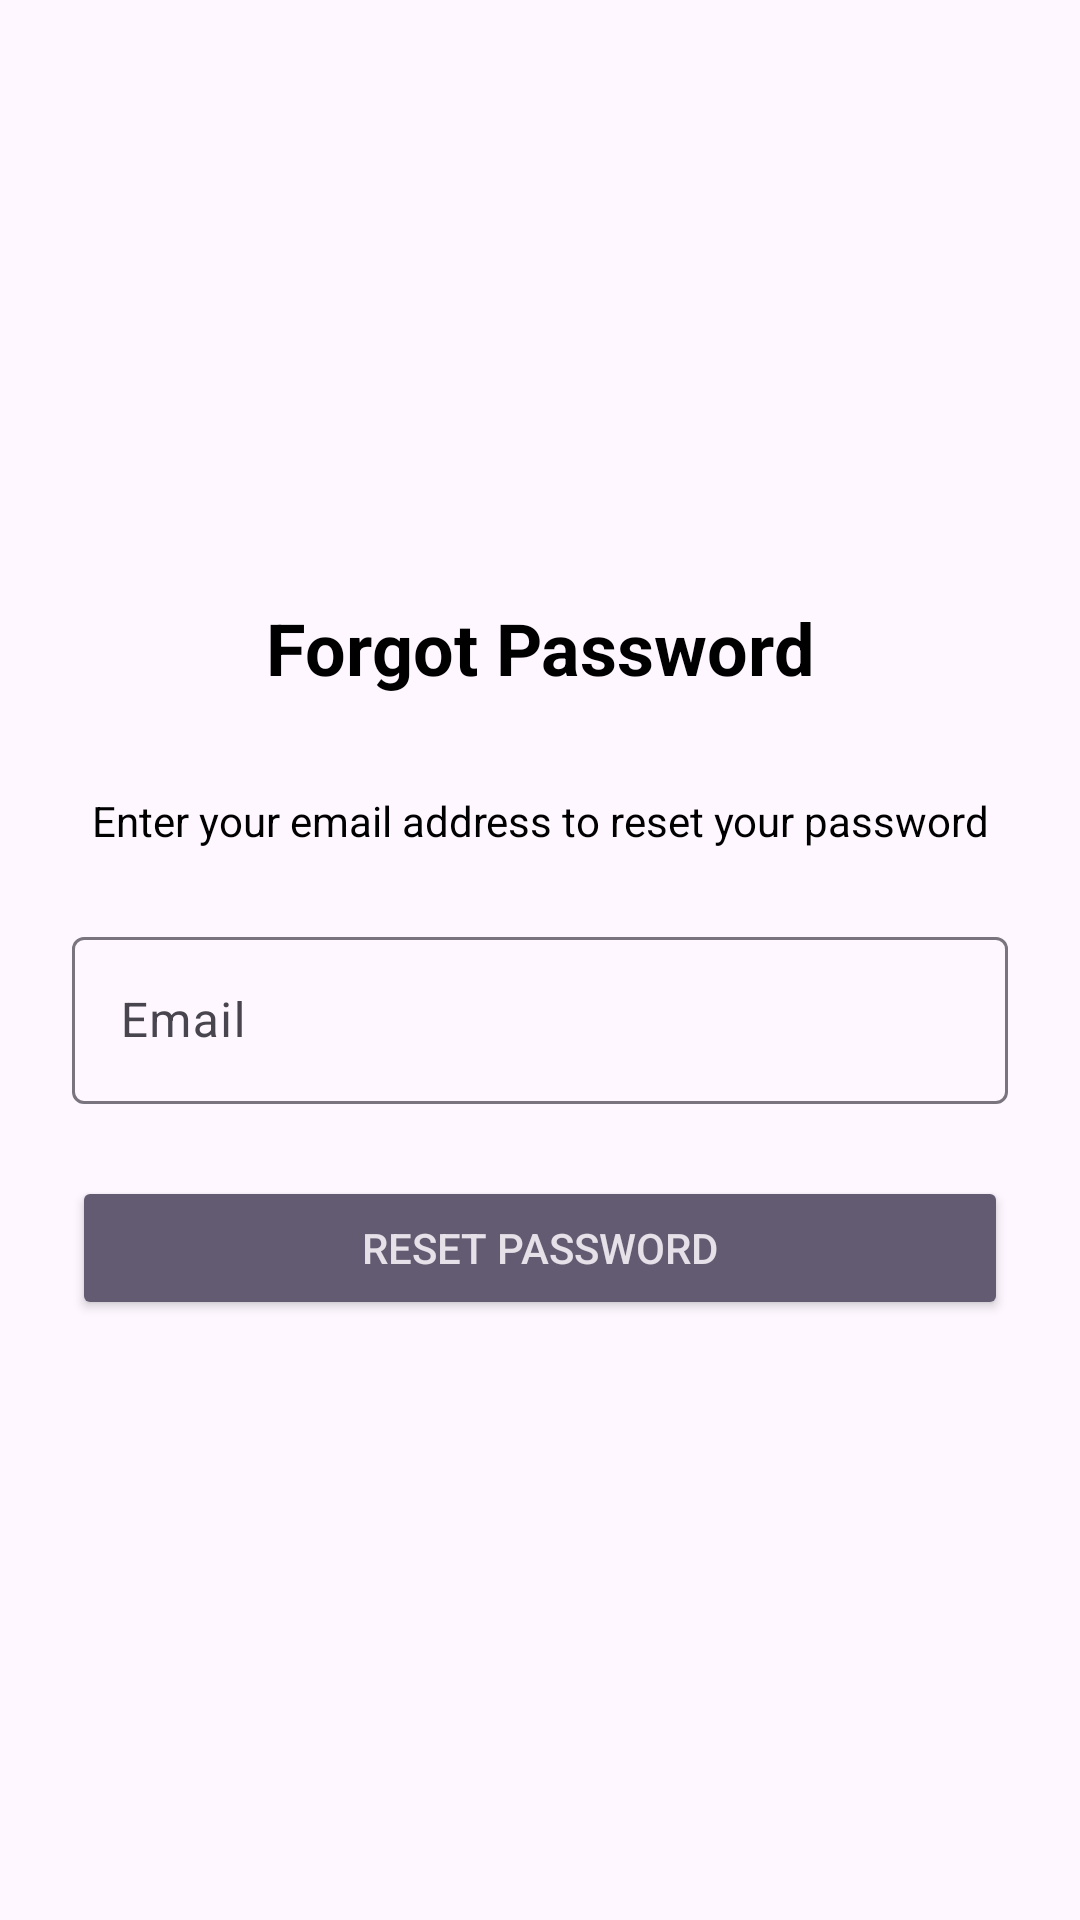

Reconstruct the res/layout file that produces this screen, plus the resources it refers to.
<!-- AndroidManifest.xml: application theme Theme.PGM -->
<!-- res/layout/activity_forgot_password.xml -->
<?xml version="1.0" encoding="utf-8"?>
<LinearLayout xmlns:android="http://schemas.android.com/apk/res/android"
    android:layout_width="match_parent"
    android:layout_height="match_parent"
    android:orientation="vertical"
    android:padding="24dp"
    android:gravity="center">

    <TextView
        android:layout_width="match_parent"
        android:layout_height="wrap_content"
        android:text="Forgot Password"
        android:textSize="24sp"
        android:textStyle="bold"
        android:gravity="center"
        android:layout_marginBottom="32dp"
        android:textColor="@color/black" />

    <TextView
        android:layout_width="match_parent"
        android:layout_height="wrap_content"
        android:text="Enter your email address to reset your password"
        android:textSize="14sp"
        android:gravity="center"
        android:layout_marginBottom="24dp"
        android:textColor="@color/black" />

    <com.google.android.material.textfield.TextInputLayout
        android:layout_width="match_parent"
        android:layout_height="wrap_content"
        android:layout_marginBottom="24dp">

        <com.google.android.material.textfield.TextInputEditText
            android:id="@+id/emailInput"
            android:layout_width="match_parent"
            android:layout_height="wrap_content"
            android:hint="Email"
            android:inputType="textEmailAddress" />
    </com.google.android.material.textfield.TextInputLayout>

    <Button
        android:id="@+id/resetButton"
        android:layout_width="match_parent"
        android:layout_height="wrap_content"
        android:text="Reset Password"
        style="@style/Widget.AppCompat.Button.Colored" />

</LinearLayout>
<!-- resources referenced by this layout -->
<resources>
  <color name="black">#FF000000</color>
  <style name="Theme.PGM" parent="Base.Theme.PGM" />
  <style name="Base.Theme.PGM" parent="Theme.Material3.DayNight.NoActionBar">
          <item name="colorPrimary">@color/colorPrimary</item>
          <item name="colorOnPrimary">@color/white</item>
          <item name="colorPrimaryDark">@color/colorPrimaryDark</item>
      </style>
  <color name="colorPrimary">#6200EE</color>
  <color name="white">#FFFFFFFF</color>
  <color name="colorPrimaryDark">#3700B3</color>
</resources>
